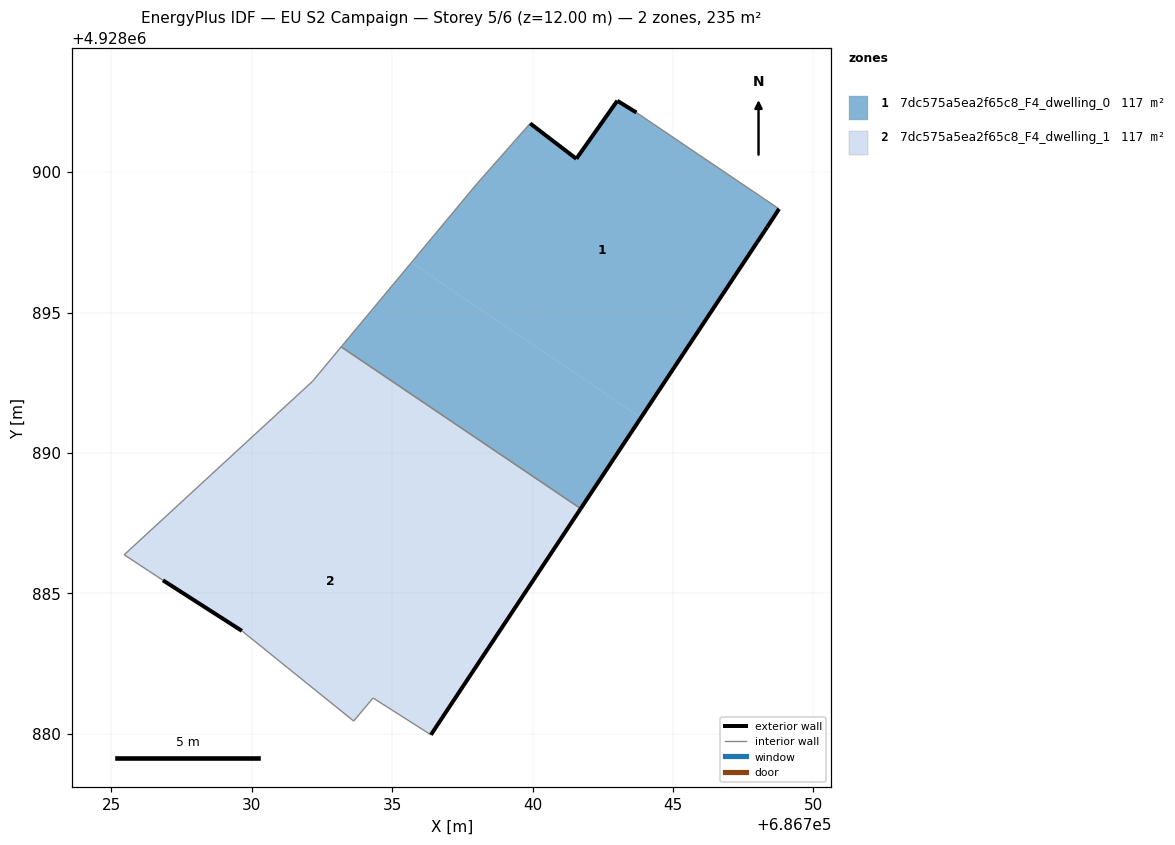
=== STOREY PLAN SPEC (per zone: floor XY polygon, exterior-wall plan segments, windows/doors) ===
zone 1: 7dc575a5ea2f65c8_F4_dwelling_0  (117.4 m²)
  floor: (686743.86, 4928891.26) (686747.99, 4928897.50) (686748.35, 4928898.04) (686748.78, 4928898.69) (686743.70, 4928902.12) (686743.02, 4928902.54) (686741.56, 4928900.47) (686739.92, 4928901.73) (686738.04, 4928899.61) (686735.68, 4928896.78)
  floor: (686741.71, 4928888.02) (686743.86, 4928891.26) (686735.68, 4928896.78) (686733.19, 4928893.78)
  exterior wall: (686739.92, 4928901.73) – (686741.56, 4928900.47)  [2.1 m]
  exterior wall: (686741.56, 4928900.47) – (686743.02, 4928902.54)  [2.5 m]
  exterior wall: (686743.02, 4928902.54) – (686743.70, 4928902.12)  [0.8 m]
  exterior wall: (686748.78, 4928898.69) – (686748.35, 4928898.04)  [0.8 m]
  exterior wall: (686748.35, 4928898.04) – (686747.99, 4928897.50)  [0.6 m]
  exterior wall: (686747.99, 4928897.50) – (686741.71, 4928888.02)  [11.4 m]
  interior walls: 4
zone 2: 7dc575a5ea2f65c8_F4_dwelling_1  (117.4 m²)
  floor: (686739.67, 4928884.93) (686741.71, 4928888.02) (686733.19, 4928893.78) (686732.17, 4928892.55) (686730.57, 4928891.08)
  floor: (686736.38, 4928879.97) (686739.67, 4928884.93) (686730.57, 4928891.08) (686725.46, 4928886.38) (686726.84, 4928885.47) (686729.65, 4928883.67) (686733.63, 4928880.46) (686734.32, 4928881.28)
  exterior wall: (686729.65, 4928883.67) – (686726.84, 4928885.47)  [3.3 m]
  exterior wall: (686741.71, 4928888.02) – (686736.38, 4928879.97)  [9.7 m]
  interior walls: 7

=== DERIVED (storey summary) ===
Building: EU S2 Campaign
Storey: 5 of 6  (floor level z = 12.00 m)
Storey gross floor area: 234.9 m²
Zones on this storey: 2
  - 7dc575a5ea2f65c8_F4_dwelling_0: floor 117.4 m²; exterior wall 18.2 m (54.6 m²); WWR 0.0%
  - 7dc575a5ea2f65c8_F4_dwelling_1: floor 117.4 m²; exterior wall 13.0 m (39.0 m²); WWR 0.0%
Zone adjacency (shared interzone walls):
  - 7dc575a5ea2f65c8_F4_dwelling_0 ↔ 7dc575a5ea2f65c8_F4_dwelling_1